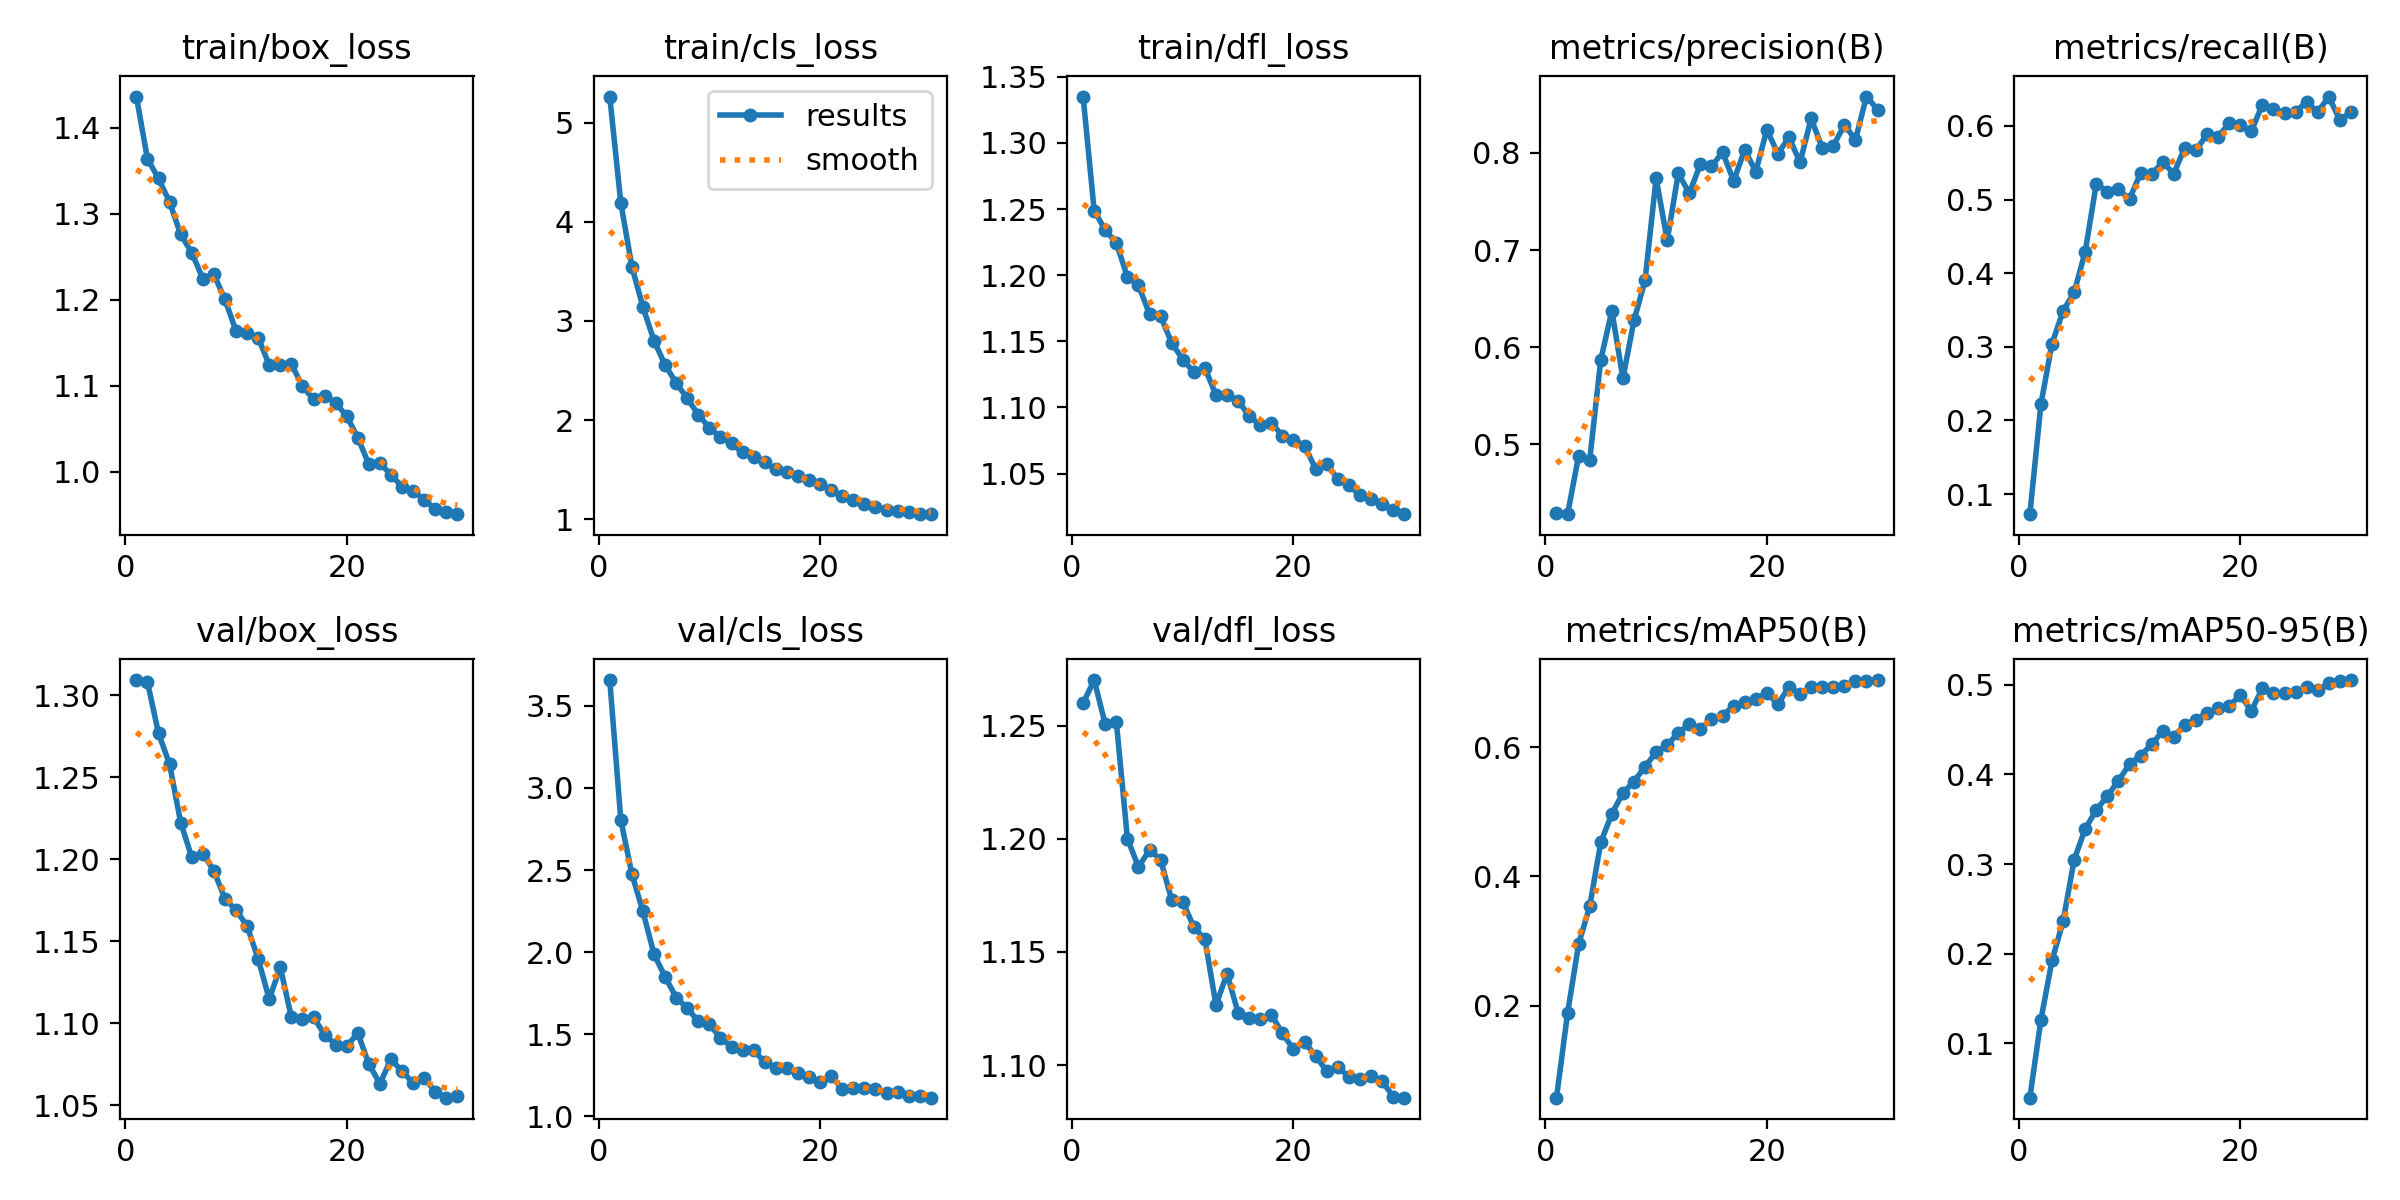

Data behind this chart, as committed beside it:
epoch, time, train/box_loss, train/cls_loss, train/dfl_loss, metrics/precision(B), metrics/recall(B), metrics/mAP50(B), metrics/mAP50-95(B), val/box_loss, val/cls_loss, val/dfl_loss, lr/pg0, lr/pg1, lr/pg2
1, 134.4, 1.437, 5.264, 1.335, 0.4296, 0.07277, 0.05788, 0.03956, 1.309, 3.658, 1.26, 6.15184e-05, 6.15184e-05, 6.15184e-05
2, 262, 1.364, 4.19, 1.249, 0.4283, 0.2222, 0.1885, 0.1266, 1.308, 2.805, 1.27, 0.0001191, 0.0001191, 0.0001191
3, 391, 1.341, 3.548, 1.234, 0.4884, 0.3044, 0.2956, 0.1925, 1.277, 2.476, 1.251, 0.0001727, 0.0001727, 0.0001727
4, 512.9, 1.314, 3.139, 1.224, 0.4841, 0.3488, 0.3538, 0.2361, 1.258, 2.247, 1.252, 0.0001667, 0.0001667, 0.0001667
5, 634.9, 1.276, 2.8, 1.199, 0.5872, 0.374, 0.4527, 0.3048, 1.222, 1.986, 1.2, 0.0001606, 0.0001606, 0.0001606
6, 759, 1.255, 2.556, 1.192, 0.6375, 0.4295, 0.497, 0.3393, 1.201, 1.85, 1.188, 0.0001545, 0.0001545, 0.0001545
7, 881.1, 1.225, 2.373, 1.17, 0.5681, 0.5217, 0.5293, 0.3603, 1.203, 1.723, 1.195, 0.0001484, 0.0001484, 0.0001484
8, 1002, 1.23, 2.219, 1.169, 0.6277, 0.5105, 0.5469, 0.376, 1.193, 1.658, 1.191, 0.0001423, 0.0001423, 0.0001423
9, 1124, 1.201, 2.054, 1.149, 0.669, 0.5138, 0.57, 0.3929, 1.176, 1.577, 1.173, 0.0001362, 0.0001362, 0.0001362
10, 1245, 1.164, 1.922, 1.136, 0.7741, 0.5008, 0.5922, 0.4114, 1.169, 1.558, 1.172, 0.0001301, 0.0001301, 0.0001301
11, 1365, 1.161, 1.829, 1.127, 0.7101, 0.536, 0.6034, 0.4209, 1.159, 1.478, 1.161, 0.000124, 0.000124, 0.000124
12, 1485, 1.156, 1.763, 1.13, 0.7789, 0.5347, 0.622, 0.4336, 1.139, 1.42, 1.156, 0.0001178, 0.0001178, 0.0001178
13, 1606, 1.125, 1.672, 1.109, 0.7585, 0.5508, 0.6354, 0.4483, 1.115, 1.401, 1.127, 0.0001117, 0.0001117, 0.0001117
14, 1727, 1.124, 1.63, 1.109, 0.7885, 0.5354, 0.6276, 0.4421, 1.134, 1.4, 1.14, 0.0001056, 0.0001056, 0.0001056
15, 1849, 1.125, 1.574, 1.105, 0.7861, 0.5707, 0.6441, 0.4556, 1.104, 1.33, 1.123, 9.953e-05, 9.953e-05, 9.953e-05
16, 1970, 1.1, 1.503, 1.093, 0.8008, 0.5671, 0.6489, 0.4606, 1.102, 1.294, 1.121, 9.3425e-05, 9.3425e-05, 9.3425e-05
17, 2091, 1.084, 1.47, 1.087, 0.7712, 0.5886, 0.664, 0.4682, 1.104, 1.294, 1.12, 8.732e-05, 8.732e-05, 8.732e-05
18, 2213, 1.088, 1.437, 1.089, 0.8031, 0.5857, 0.6694, 0.4743, 1.093, 1.265, 1.122, 8.1215e-05, 8.1215e-05, 8.1215e-05
19, 2333, 1.08, 1.396, 1.079, 0.7808, 0.6036, 0.6738, 0.4761, 1.087, 1.239, 1.114, 7.511e-05, 7.511e-05, 7.511e-05
20, 2453, 1.065, 1.353, 1.076, 0.8238, 0.6012, 0.6841, 0.4883, 1.086, 1.208, 1.107, 6.9005e-05, 6.9005e-05, 6.9005e-05
21, 2568, 1.04, 1.298, 1.071, 0.7992, 0.5928, 0.6662, 0.4709, 1.094, 1.243, 1.11, 6.29e-05, 6.29e-05, 6.29e-05
22, 2684, 1.009, 1.232, 1.054, 0.8161, 0.6291, 0.6936, 0.496, 1.075, 1.166, 1.104, 5.6795e-05, 5.6795e-05, 5.6795e-05
23, 2803, 1.01, 1.194, 1.057, 0.7903, 0.623, 0.6818, 0.4908, 1.063, 1.173, 1.097, 5.069e-05, 5.069e-05, 5.069e-05
24, 2918, 0.9964, 1.157, 1.046, 0.8355, 0.6172, 0.6934, 0.4902, 1.078, 1.174, 1.099, 4.4585e-05, 4.4585e-05, 4.4585e-05
25, 3032, 0.9828, 1.124, 1.041, 0.8053, 0.6193, 0.6937, 0.4915, 1.071, 1.167, 1.095, 3.848e-05, 3.848e-05, 3.848e-05
26, 3146, 0.9782, 1.095, 1.034, 0.807, 0.6327, 0.6925, 0.4976, 1.064, 1.14, 1.094, 3.2375e-05, 3.2375e-05, 3.2375e-05
27, 3261, 0.967, 1.082, 1.031, 0.8289, 0.6187, 0.694, 0.494, 1.066, 1.146, 1.095, 2.627e-05, 2.627e-05, 2.627e-05
28, 3379, 0.9566, 1.068, 1.027, 0.8136, 0.64, 0.7025, 0.5013, 1.058, 1.123, 1.093, 2.0165e-05, 2.0165e-05, 2.0165e-05
29, 3499, 0.9527, 1.05, 1.022, 0.858, 0.6077, 0.7021, 0.5036, 1.055, 1.122, 1.086, 1.406e-05, 1.406e-05, 1.406e-05
30, 3611, 0.9507, 1.05, 1.019, 0.8446, 0.6192, 0.7039, 0.5052, 1.055, 1.112, 1.086, 7.955e-06, 7.955e-06, 7.955e-06
